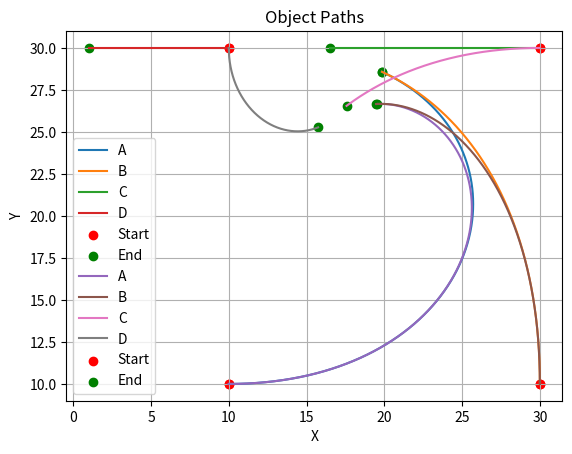

Source code (Python):
import math
import matplotlib.pyplot as plt

def distance(a, b):
    return math.sqrt((b[0] - a[0]) ** 2 + (b[1] - a[1]) ** 2)

# Initialize the Position
a = (10, 10)
b = (30, 10)
c = (30, 30)
d = (10, 30)

# Initialize the velocities
va = 35
vb = 25
vc = 15
vd = 10

# Initialize the time and time increment
time = 0
delt = 0.001

# Create empty lists to store the positions
path_a = [a]
path_b = [b]
path_c = [c]
path_d = [d]

while True:
    # Calculate the distances between the objects
    distance_AB = distance(a, b)
    distance_BC = distance(b, c)
    distance_CD = distance(c, d)

    # Update the positions of the objects
    a = (a[0] + va * delt * (b[0] - a[0]) / distance_AB, a[1] + va * delt * (b[1] - a[1]) / distance_AB)
    b = (b[0] - vb * delt * (b[0] - c[0]) / distance_BC, b[1] + vb * delt * (c[1] - b[1]) / distance_BC)
    c = (c[0] - vc * delt * (c[0] - d[0]) / distance_CD, c[1] - vc * delt * (c[1] - d[1]) / distance_CD)
    d = (d[0] - vd * delt , d[1])  # D goes straight line in y direction

    # Append the positions to the path lists
    path_a.append(a)
    path_b.append(b)
    path_c.append(c)
    path_d.append(d)

    # Check if any of the objects have been hit
    if distance_AB < 0.005:
        print("A hits B")
        break
    elif distance_BC < 0.005:
        print("B hits C")
        break
    elif distance_CD < 0.005:
        print("C hits D")
        break

    # Increase the time
    time += delt

# Extract x and y coordinates from the path lists
path_a_x, path_a_y = zip(*path_a)
path_b_x, path_b_y = zip(*path_b)
path_c_x, path_c_y = zip(*path_c)
path_d_x, path_d_y = zip(*path_d)

# Plot the paths
plt.plot(path_a_x, path_a_y, label='A')
plt.plot(path_b_x, path_b_y, label='B')
plt.plot(path_c_x, path_c_y, label='C')
plt.plot(path_d_x, path_d_y, label='D')
plt.scatter(path_a_x[0], path_a_y[0], color='red', marker='o', label='Start')
plt.scatter(path_a_x[-1], path_a_y[-1], color='green', marker='o', label='End')
plt.scatter(path_b_x[0], path_b_y[0], color='red', marker='o')
plt.scatter(path_b_x[-1], path_b_y[-1], color='green', marker='o')
plt.scatter(path_c_x[0], path_c_y[0], color='red', marker='o')
plt.scatter(path_c_x[-1], path_c_y[-1], color='green', marker='o')
plt.scatter(path_d_x[0], path_d_y[0], color='red', marker='o')
plt.scatter(path_d_x[-1], path_d_y[-1], color='green', marker='o')
plt.xlabel('X')
plt.ylabel('Y')
plt.title('Object Paths')
plt.legend()
plt.grid(True)
plt.show()


import math
import matplotlib.pyplot as plt

def distance(a, b):
    return math.sqrt((b[0] - a[0]) ** 2 + (b[1] - a[1]) ** 2)

# Initialize the Position
a = (10, 10)
b = (30, 10)
c = (30, 30)
d = (10, 30)

# Initialize the velocities
va = 35
vb = 25
vc = 15
vd = 10

# Initialize the time and time increment
time = 0
delt = 0.001

# Create empty lists to store the positions
path_a = [a]
path_b = [b]
path_c = [c]
path_d = [d]

print("   t           A                B                C               D")
print("--------------------------------------------------------------------------")

while True:
    # Calculate the distances between the objects
    distance_AB = distance(a, b)
    distance_BC = distance(b, c)
    distance_CD = distance(c, d)
    distance_DA = distance(d, a)

    # Update the positions of the objects
    a = (a[0] + va * delt * (b[0] - a[0]) / distance_AB, a[1] + va * delt * (b[1] - a[1]) / distance_AB)
    b = (b[0] - vb * delt * (b[0] - c[0]) / distance_BC, b[1] + vb * delt * (c[1] - b[1]) / distance_BC)
    c = (c[0] - vc * delt * (c[0] - d[0]) / distance_CD, c[1] - vc * delt * (c[1] - d[1]) / distance_CD)
    d = (d[0] + vd * delt * (a[0] - d[0]) / distance_DA, d[1] + vd * delt * (a[1] - d[1]) / distance_DA)
    
    
    # Append the positions to the path lists
    path_a.append(a)
    path_b.append(b)
    path_c.append(c)
    path_d.append(d)
    
    print(f"{time:.3f}   {a[0]:.3f}, {a[1]:.3f}   {b[0]:.3f}, {b[1]:.3f}   {c[0]:.3f}, {c[1]:.3f}   {d[0]:.3f}, {d[1]:.3f}")


    # Check if any of the objects have been hit
    if distance_AB < 0.005:
        print("A hits B")
        break
    elif distance_BC < 0.005:
        print("B hits C")
        break
    elif distance_CD < 0.005:
        print("C hits D")
        break
    elif distance_DA < 0.005:
        print("D hits A")
        break

    # Increase the time
    time += delt


# Extract x and y coordinates from the path lists
path_a_x, path_a_y = zip(*path_a)
path_b_x, path_b_y = zip(*path_b)
path_c_x, path_c_y = zip(*path_c)
path_d_x, path_d_y = zip(*path_d)

# Plot the paths
plt.plot(path_a_x, path_a_y, label='A')
plt.plot(path_b_x, path_b_y, label='B')
plt.plot(path_c_x, path_c_y, label='C')
plt.plot(path_d_x, path_d_y, label='D')
plt.scatter(path_a_x[0], path_a_y[0], color='red', marker='o', label='Start')
plt.scatter(path_a_x[-1], path_a_y[-1], color='green', marker='o', label='End')
plt.scatter(path_b_x[0], path_b_y[0], color='red', marker='o')
plt.scatter(path_b_x[-1], path_b_y[-1], color='green', marker='o')
plt.scatter(path_c_x[0], path_c_y[0], color='red', marker='o')
plt.scatter(path_c_x[-1], path_c_y[-1], color='green', marker='o')
plt.scatter(path_d_x[0], path_d_y[0], color='red', marker='o')
plt.scatter(path_d_x[-1], path_d_y[-1], color='green', marker='o')
plt.xlabel('X')
plt.ylabel('Y')
plt.title('Object Paths')
plt.legend()
plt.grid(True)
plt.show()
